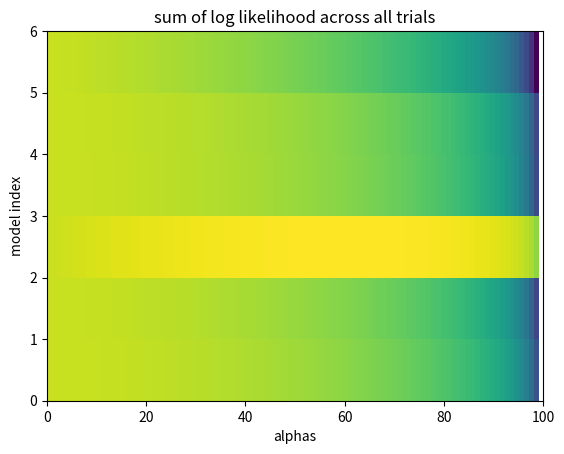

The matplotlib source for this figure:
## Learning trade-off in MGM
'''
Here we try to show that for any given sequence of observations 
$$ x_0,x_1,x_2,...,x_t $$ we have a spectrum of explanatory models.

Stochasticity in the observations is explained by different processes 
in different models for which the likelihood of the observations may be tied.

Specifically we describe an axis in model space defined by two aspects: 
i) the number of models that may be needed to be combined in order to 
explain the osbervations (implied in this are the dynamics of how the 
different models are combined in time) and 
ii) the stochasticity of any one of the model componens (whether a model 
needs to account for all observations).

At the two extremes of this axis, for explaining a stochastic sequence, 
we have on one extreme 
i) a bunch of fully deterministic models that  together explain all 
observations (i.e. stochasticity is absorbed in the switches of model 
from any time-point to the following time-point) and on the other extreme, 
we have ii) a single model that has limited predictivity power (i.e. some 
observations are irreducibly stochastic).
'''

# import libraries
import numpy as np
import matplotlib as mpl
import matplotlib.pyplot as plt
import scipy as sp
import numpy.random as rnd

## Create all dominant patterns within the CTW generative family
'''
Briefly, for any one model we can compute a transition probability matrix,
 $T_m$ , on the basis of its parameters:

$ T_{\theta^m}  =  \alpha_1*(W_p) + \alpha_2*D^{-1}(E - I - W_p) + \alpha_3*(I)$ 

, where $W_p$ is one of six possible permutation matrices, 
$E$ is a matrix of ones, and $I$ is the identity matrix, 
and $ D^{-1} $ is a diagonal matrix that ensures the rows 
add up to 1, with the constraints that 
$ \alpha_1 + \alpha_2 + \alpha_3 = 1$ and $ \alpha_1>\alpha_2> \alpha_3>0 $. 

More concretely, if  $ \alpha_1 = 0.66 $ , $ \alpha_2 = 0.33 $ and $ \alpha_3 = 0.01 $,
then for the following permutation matrix,

$\begin{equation} 
W^m_p = \begin{bmatrix}  0  &  0  & 1 & 0 \\
0 &  0  &   0  &  1 \\
0  &  1  &  0  &   0 \\
1  &   0  &  0 & 0 \end{bmatrix} 
\end{equation}$

we obtain the following transition probability matrix:

$ T_{\theta^m}   =   \alpha_1\begin{bmatrix}  0  &  0  & 1 & 0 \\
0 &  0  &   0  &  1 \\
0  &  1  &  0  &   0 \\
1  &   0  &  0 & 0 \end{bmatrix} + \alpha_2\begin{bmatrix}  0  &  \tfrac{1}{2}  &  0 & \tfrac{1}{2} \\
\tfrac{1}{2} &  0  &   \tfrac{1}{2}  &  0 \\
\tfrac{1}{2}  &  0  & 0  &   \tfrac{1}{2} \\
0  &   \tfrac{1}{2}  &  \tfrac{1}{2} &  0 \end{bmatrix} + \alpha_3\begin{bmatrix}  1  & 0  &  0 & 0 \\
0 &  1  &  0  &  0 \\
0  &  0  &  1  &   0 \\
0  &   0  &  0 &  1 \end{bmatrix}  = \begin{bmatrix} 0.01  & 0.16  &  0.66  &  0.16 \\
0.16  &  0.01  &  0.16  &  0.66 \\
0.16  &  0.66  &  0.01  &  0.16 \\
0.66  &  0.16  &  0.16  &  0.01 \end{bmatrix}  $ 

Below we create all the permutation matrices within the CTW generative family
'''

# start with a vector of zeros (of with 6*4*4 elements)
Wps = np.zeros([6*4*4])
# manually define all the cells that contain a dominant transition
wh_dom = np.array([3,6,8,13,17,23,24,30,34,36,43,45,50,55,57,60,65,70,75,76,83,84,89,94])
Wps[wh_dom] = 1
# reshape into a model*valuein*valueout array
Wps = np.reshape(Wps,[6,4,4])
# select the fourth pattern model as the dominant pattern model
Wp = Wps[3]

'''
Here, we define the true generative model, as a matrix of transition probabilities from one state to another. We make use of the (already defined) true dominant pattern and we define and use the true dominant transition probability value:

$ \alpha = 0.75 $
'''

alpha = 0.75
E = np.ones([4,4])
I = np.identity(4)
D = E-I-(Wp)
D = D/np.sum(D,0)
#print(D)
tGM = Wp*alpha + D*(1-alpha)
#print(tGM)

# we can already create the D matrix for all dominant patterns
aE = np.reshape(E,[1,4,4])
aI = np.reshape(I,[1,4,4])
aD = aE-aI-Wps
aD = aD/np.reshape(np.sum(aD,1),[6,1,4])

'''
## Make a simulated sequence of observations
Now, we create a random sequence of 500 transitions as sampled from the true generative model
'''

num_t = 500
in_st = rnd.randint(4)
seq = []
seq_d = []
for it in range(0,num_t):
  p_vec  = tGM[in_st]
  p_cum  = np.cumsum(p_vec)
  rnd_dr = rnd.random_sample()
  is_high = rnd_dr > np.hstack((0, p_cum[0:-1]))
  is_low  = rnd_dr < np.hstack((p_cum[0:-1],1))
  out_st   = is_high&is_low
  out_st_d =  np.argwhere(out_st)
  seq = np.append(seq,out_st)
  seq_d = np.append(seq_d,out_st_d)
  in_st = out_st_d
seq = np.reshape(seq,[num_t,4])

'''
Now we want to obtain the likelihood of each transition under each of the possible models within the generative family.
We define a transition as the combination of a pair of consecutive observations indexed by trial $ tr_t = \{ s_{t-1},s_{t} \}$.
We want to obtain the likelihood of an observed transition given a model as parameterised by a permutation matrix and a dominant transition probability value, $\alpha$:

$P(tr_t|Wp_x,\alpha)$
'''

# define transitions as pairs of consecutive observations
x_in  = seq[:-1,:] # from first to second-to-last
x_out = seq[1:,:]  # from second to last

# take care of dimensions to allow for element-wise multiplication
x_in_5d = np.reshape(x_in.T,[1,4,1,(num_t-1),1])
x_out_5d = np.reshape(x_out.T,[1,1,4,(num_t-1),1])

#W = x_in_5d*x_out_5d
n_alph = 101
alphas = np.linspace((1/3),1,n_alph)
alphas_5d = np.reshape(alphas,[1,1,1,1,n_alph])

Wps_5d = np.reshape(Wps,[6,4,4,1,1])
aD_5d  = np.reshape(aD,[6,4,4,1,1])

like_dom_tr = Wps_5d*x_in_5d*x_out_5d*alphas_5d
like_ndom_tr = aD_5d*x_in_5d*x_out_5d*(1-alphas_5d)
like_tr = like_dom_tr+like_ndom_tr

'''
Compute the likelihoods of transitions under models
'''
like_tr_m = np.nansum(like_tr,1);
like_tr_m = np.nansum(like_tr_m,1);

loglike_tr = np.log(like_tr_m)
sum_ll_2d  = np.nansum(loglike_tr,1)
#sum_ll_2d.shape
#print(sum_ll_2d)


plt.imshow(sum_ll_2d, extent=[0,100,0,6], aspect='auto',cmap='viridis')
plt.title('sum of log likelihood across all trials')
plt.xlabel('alphas')
plt.ylabel('model index')
plt.show()

